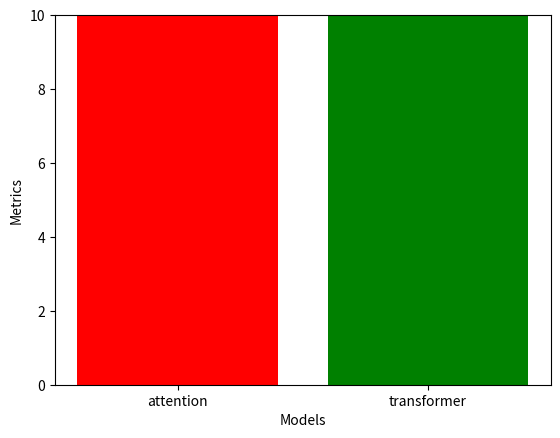

This chart was generated by the following Python code:
# -*- coding: utf-8 -*-
"""Metrics_Comparison.ipynb

Automatically generated by Colaboratory.

Original file is located at
    https://colab.research.google.com/<link-removed>
"""

metrics_att = [34.33,38.39,4.787]

metrics_transformer = [59.68,39.69,5.05]

import pandas as pd
from matplotlib import pyplot as plt
import seaborn as sns

"""# Displaying BLEU"""

avg_bleu = {}

avg_bleu['attention'] = metrics_att[0]

avg_bleu['transformer'] = metrics_transformer[0]

avg_bleu

plt.ylim(0, 100)
plt.bar(avg_bleu.keys(),avg_bleu.values(),color=['red','green','blue'])
plt.xlabel("Models")
plt.ylabel("Metrics")

"""# Displaying GLEU"""

avg_gleu = {}

avg_gleu['attention'] = metrics_att[1]

avg_gleu['transformer'] = metrics_transformer[1]

avg_gleu

plt.ylim(0, 100)
plt.bar(avg_gleu.keys(),avg_gleu.values(),color=[ 'red', 'green', 'blue'])
plt.xlabel("Models")
plt.ylabel("Metrics")

"""# Displaying WER"""

avg_wer = {}

avg_wer['attention'] = metrics_att[2]

avg_wer['transformer'] = metrics_transformer[2]

avg_wer

plt.ylim(0, 10)
plt.bar(avg_wer.keys(),avg_wer.values(),color=[ 'red', 'green', 'blue'])
plt.xlabel("Models")
plt.ylabel("Metrics")

